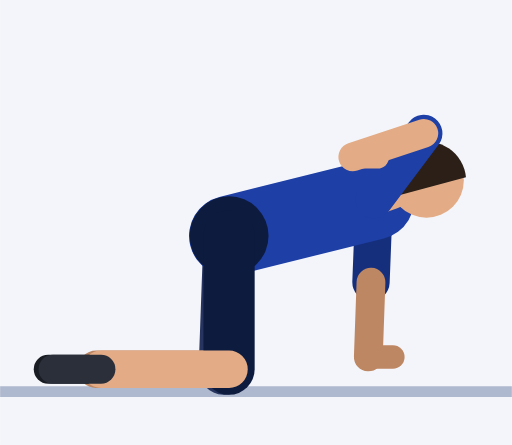
t = 0.00 s
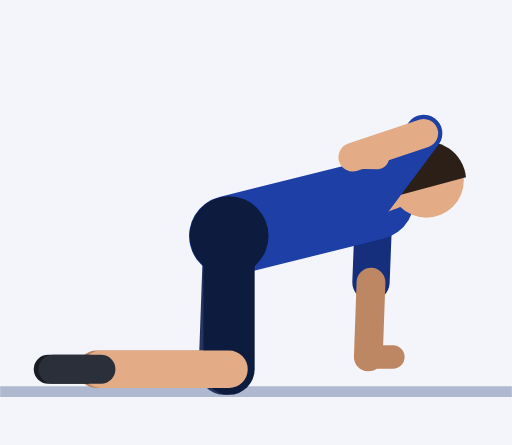
t = 0.30 s
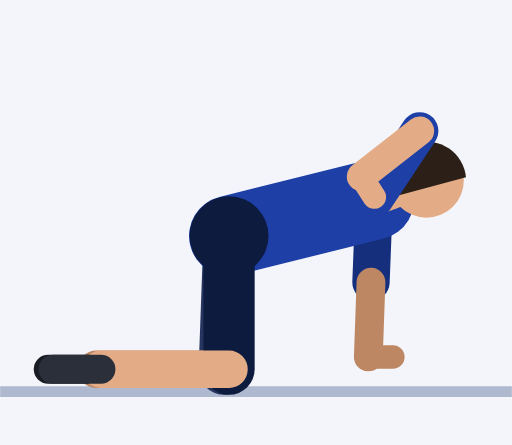
t = 0.61 s
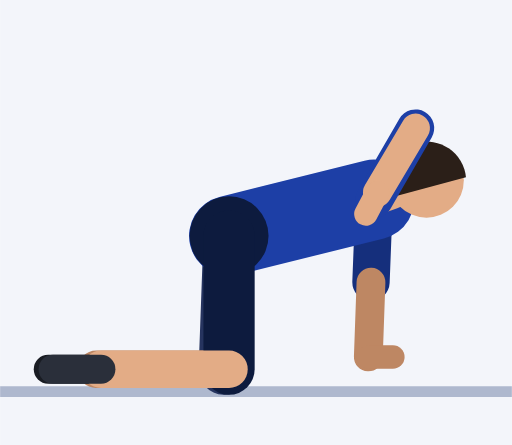
t = 0.91 s
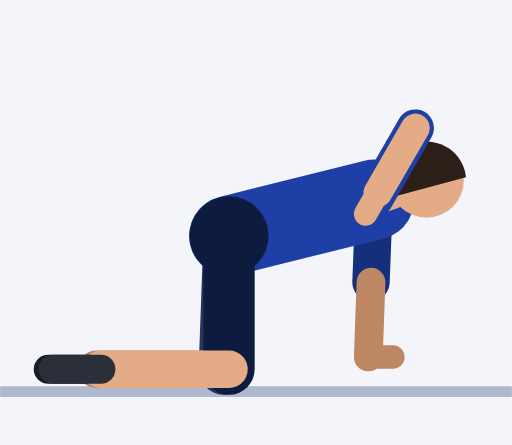
t = 1.21 s
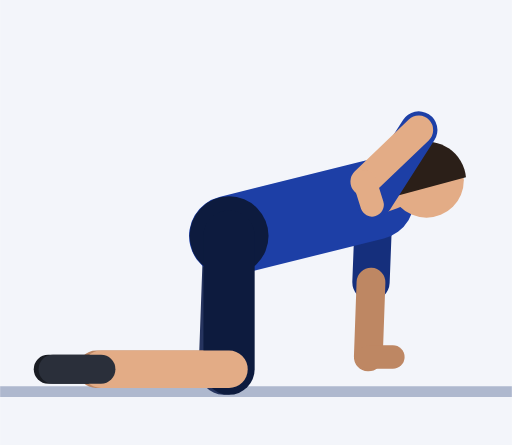
t = 1.52 s

The animated SVG that drew these frames (rendered in a browser with its animation timeline set to each time). Animation: 10 SMIL elements (animate=10); one cycle of 1.82 s, repeats indefinitely.

<svg xmlns="http://www.w3.org/2000/svg" viewBox="-42.9 -72.2 95.9 83.4"><rect x="-42.9" y="-72.2" width="95.9" height="83.4" fill="#F3F5FA"/><line x1="-42.9" y1="1.2" x2="53" y2="1.2" stroke="#AEB8CE" stroke-width="2"/><line x1="27.2" y1="-34.8" x2="26.6" y2="-19.3" stroke="#152F7C" stroke-width="7" stroke-linecap="round"/><line x1="26.6" y1="-19.3" x2="26.1" y2="-5.3" stroke="#BE8763" stroke-width="5.4" stroke-linecap="round"/><line x1="26.1" y1="-5.3" x2="30.7" y2="-5.3" stroke="#BE8763" stroke-width="4.4" stroke-linecap="round"/><line x1="0" y1="-28" x2="-0.9" y2="-3" stroke="#26345F" stroke-width="9.6" stroke-linecap="round"/><line x1="-0.9" y1="-3" x2="-24.9" y2="-3" stroke="#BE8763" stroke-width="7" stroke-linecap="round"/><line x1="-24.9" y1="-3" x2="-33.9" y2="-3" stroke="#191C23" stroke-width="5.4" stroke-linecap="round"/><line x1="0" y1="-28" x2="27.2" y2="-34.8" stroke="#1D3FA6" stroke-width="15" stroke-linecap="round"/><circle cx="0" cy="-28" r="7.4" fill="#0D1B3E"/><line x1="27.2" y1="-34.8" x2="30.5" y2="-36" stroke="#E3AC86" stroke-width="6" stroke-linecap="round"/><circle cx="37" cy="-38.4" r="7" fill="#E3AC86"/><path d="M44.4 -39 A7.4 7.4 0 1 0 30.3 -35.2 Z" fill="#2B1F18"/><line x1="0" y1="-28" x2="0" y2="-3" stroke="#0D1B3E" stroke-width="9.6" stroke-linecap="round"/><line x1="0" y1="-3" x2="-24" y2="-3" stroke="#E3AC86" stroke-width="7" stroke-linecap="round"/><line x1="-24" y1="-3" x2="-33" y2="-3" stroke="#2A2F3A" stroke-width="5.4" stroke-linecap="round"/><line x1="27.2" y1="-34.8" x2="36.5" y2="-47.2" stroke="#1D3FA6" stroke-width="7" stroke-linecap="round"><animate attributeName="x2" dur="1.82s" repeatCount="indefinite" values="36.5;36.5;36.5;36.5;36.5;36.4;36.3;36.1;35.8;35.6;35.3;35.1;35;34.9;34.9;34.9;34.9;34.9;35;35.1;35.3;35.6;35.8;36.1;36.3;36.4"/><animate attributeName="y2" dur="1.82s" repeatCount="indefinite" values="-47.2;-47.2;-47.2;-47.2;-47.2;-47.2;-47.3;-47.5;-47.6;-47.8;-48;-48.1;-48.2;-48.2;-48.2;-48.2;-48.2;-48.2;-48.2;-48.1;-48;-47.8;-47.6;-47.5;-47.3;-47.2"/></line><line x1="36.5" y1="-47.2" x2="23.2" y2="-42.8" stroke="#E3AC86" stroke-width="5.4" stroke-linecap="round"><animate attributeName="x1" dur="1.82s" repeatCount="indefinite" values="36.5;36.5;36.5;36.5;36.5;36.4;36.3;36.1;35.8;35.6;35.3;35.1;35;34.9;34.9;34.9;34.9;34.9;35;35.1;35.3;35.6;35.8;36.1;36.3;36.4"/><animate attributeName="y1" dur="1.82s" repeatCount="indefinite" values="-47.2;-47.2;-47.2;-47.2;-47.2;-47.2;-47.3;-47.5;-47.6;-47.8;-48;-48.1;-48.2;-48.2;-48.2;-48.2;-48.2;-48.2;-48.2;-48.1;-48;-47.8;-47.6;-47.5;-47.3;-47.2"/><animate attributeName="x2" dur="1.82s" repeatCount="indefinite" values="23.2;23.2;23.2;23.2;23.2;23.2;23.4;23.8;24.5;25.3;26.2;27;27.7;27.9;27.9;27.9;27.9;27.9;27.7;27;26.2;25.3;24.5;23.8;23.4;23.2"/><animate attributeName="y2" dur="1.82s" repeatCount="indefinite" values="-42.8;-42.8;-42.8;-42.8;-42.8;-42.5;-41.7;-40.6;-39.5;-38.3;-37.4;-36.6;-36.2;-36.1;-36.1;-36.1;-36.1;-36.1;-36.2;-36.6;-37.4;-38.3;-39.5;-40.6;-41.7;-42.5"/></line><line x1="23.2" y1="-42.8" x2="27.8" y2="-42.8" stroke="#E3AC86" stroke-width="4.4" stroke-linecap="round"><animate attributeName="x1" dur="1.82s" repeatCount="indefinite" values="23.2;23.2;23.2;23.2;23.2;23.2;23.4;23.8;24.5;25.3;26.2;27;27.7;27.9;27.9;27.9;27.9;27.9;27.7;27;26.2;25.3;24.5;23.8;23.4;23.2"/><animate attributeName="y1" dur="1.82s" repeatCount="indefinite" values="-42.8;-42.8;-42.8;-42.8;-42.8;-42.5;-41.7;-40.6;-39.5;-38.3;-37.4;-36.6;-36.2;-36.1;-36.1;-36.1;-36.1;-36.1;-36.2;-36.6;-37.4;-38.3;-39.5;-40.6;-41.7;-42.5"/><animate attributeName="x2" dur="1.82s" repeatCount="indefinite" values="27.8;27.8;27.8;27.8;27.8;27.8;27.9;27.8;27.4;26.9;26.3;25.9;25.7;25.6;25.6;25.6;25.6;25.6;25.7;25.9;26.3;26.9;27.4;27.8;27.9;27.8"/><animate attributeName="y2" dur="1.82s" repeatCount="indefinite" values="-42.8;-42.8;-42.8;-42.8;-42.8;-42.2;-40.5;-38.3;-35.9;-34;-32.8;-32.2;-32.1;-32.1;-32.1;-32.1;-32.1;-32.1;-32.1;-32.2;-32.8;-34;-35.9;-38.3;-40.5;-42.2"/></line></svg>
